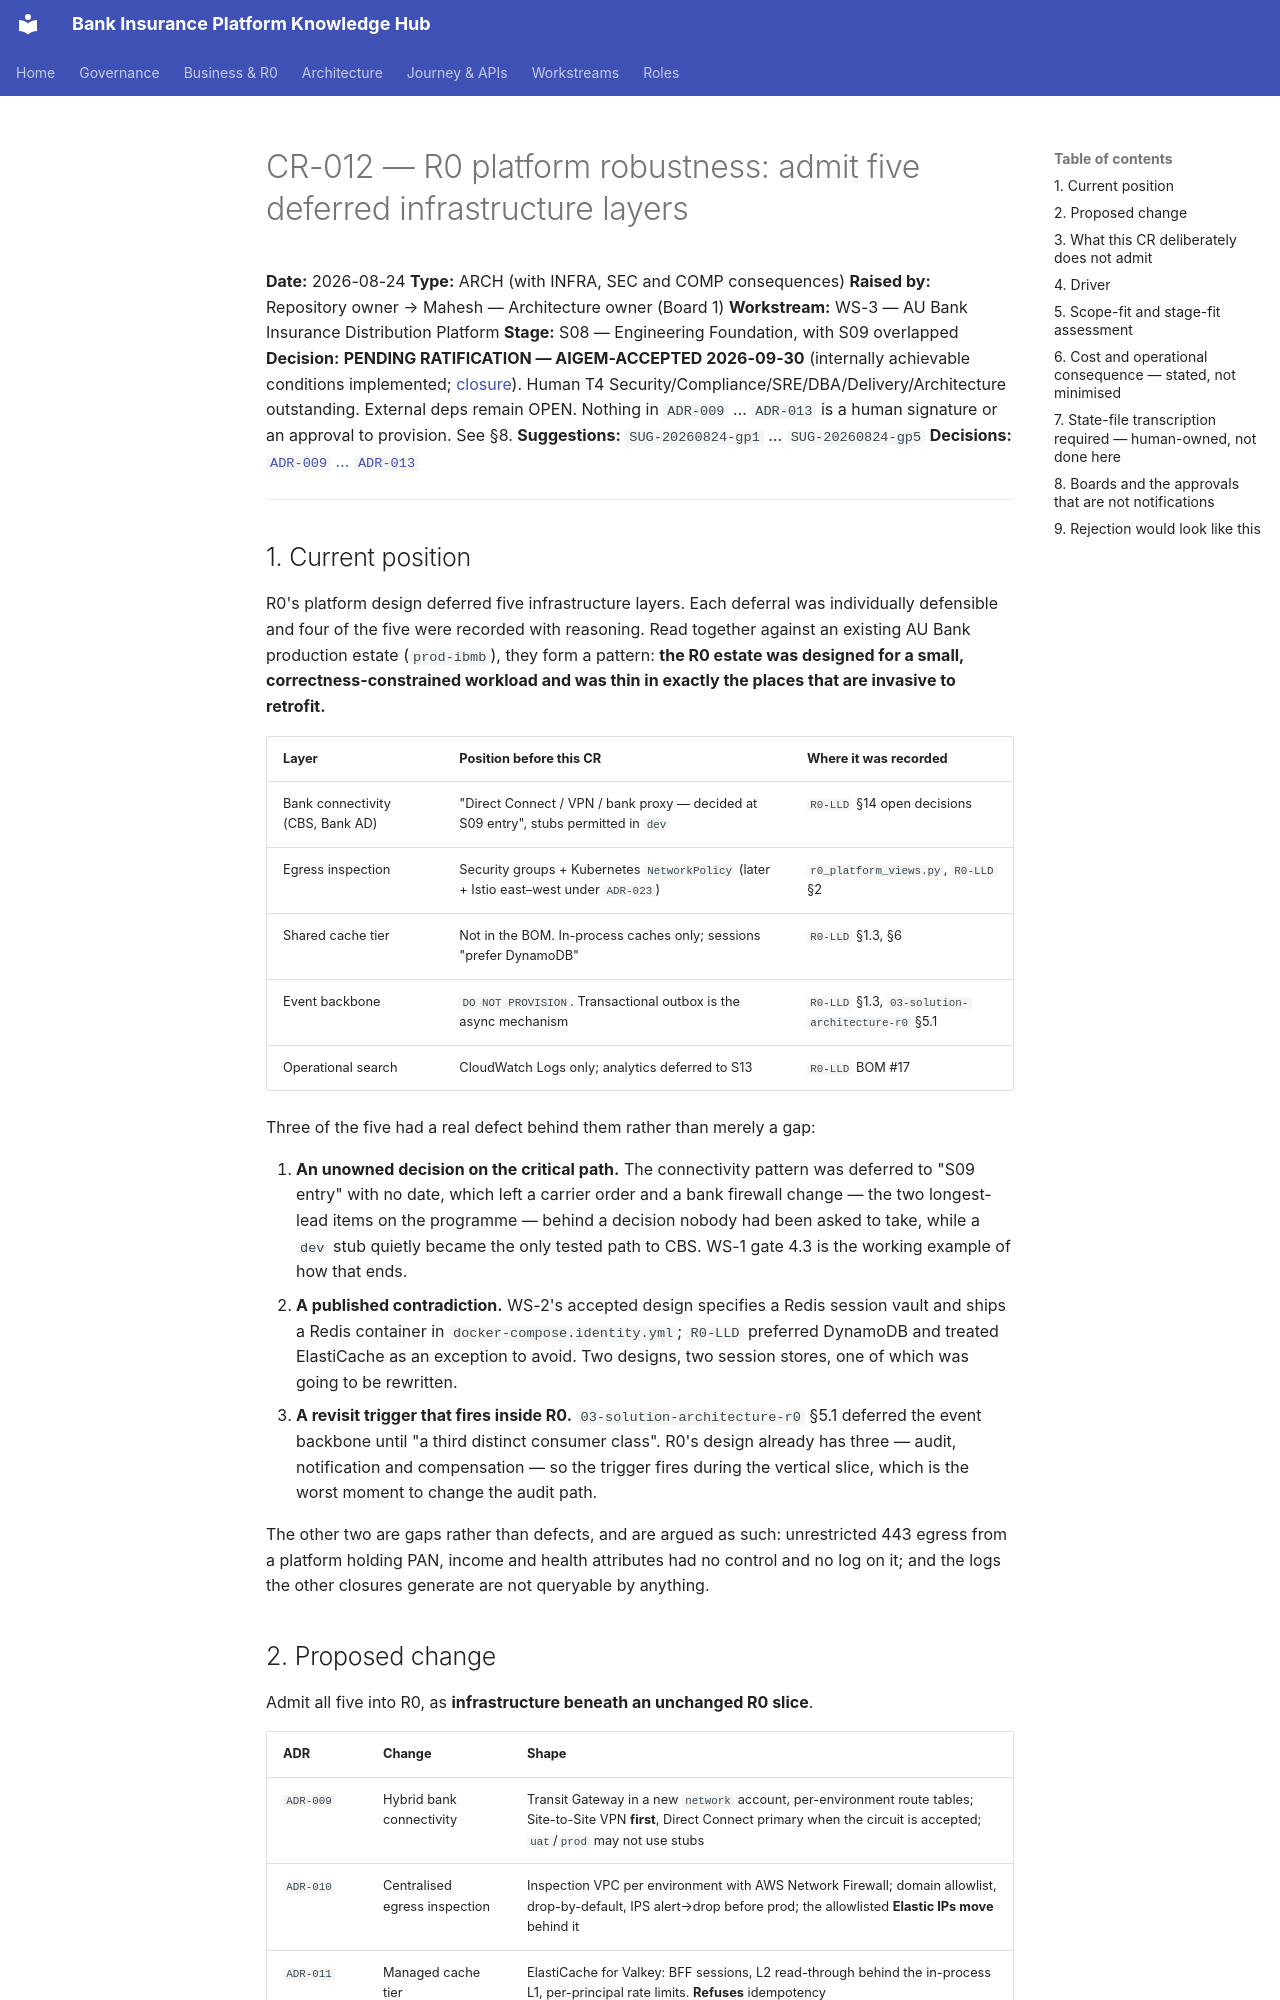

repository: Mahesh38/bank-insurance-platform · page: governance/change-requests/CR-012-r0-platform-robustness/index.html · generator: mkdocs

# CR-012 — R0 platform robustness: admit five deferred infrastructure layers

**Date:** 2026-08-24
**Type:** ARCH (with INFRA, SEC and COMP consequences)
**Raised by:** Repository owner → Mahesh — Architecture owner (Board 1)
**Workstream:** WS-3 — AU Bank Insurance Distribution Platform
**Stage:** S08 — Engineering Foundation, with S09 overlapped
**Decision:** **PENDING RATIFICATION — AIGEM-ACCEPTED 2026-09-30** (internally achievable conditions implemented; [closure](../signoff/2026-09-30/CR-012-condition-closure.md)). Human T4 Security/Compliance/SRE/DBA/Delivery/Architecture outstanding. External deps remain OPEN. Nothing in `ADR-009` … `ADR-013` is a human signature or an approval to provision. See §8.
**Suggestions:** `SUG-20260824-gp1` … `SUG-20260824-gp5`
**Decisions:** [`ADR-009` … `ADR-013`](../../platform/architecture-review/08-architecture-decision-log.md)

---

## 1. Current position

R0's platform design deferred five infrastructure layers. Each deferral was individually defensible
and four of the five were recorded with reasoning. Read together against an existing AU Bank
production estate (`prod-ibmb`), they form a pattern: **the R0 estate was designed for a small,
correctness-constrained workload and was thin in exactly the places that are invasive to retrofit.**

| Layer | Position before this CR | Where it was recorded |
|---|---|---|
| Bank connectivity (CBS, Bank AD) | "Direct Connect / VPN / bank proxy — decided at S09 entry", stubs permitted in `dev` | `R0-LLD` §14 open decisions |
| Egress inspection | Security groups + Kubernetes `NetworkPolicy` (later + Istio east–west under `ADR-023`) | `r0_platform_views.py`, `R0-LLD` §2 |
| Shared cache tier | Not in the BOM. In-process caches only; sessions "prefer DynamoDB" | `R0-LLD` §1.3, §6 |
| Event backbone | `DO NOT PROVISION`. Transactional outbox is the async mechanism | `R0-LLD` §1.3, `03-solution-architecture-r0` §5.1 |
| Operational search | CloudWatch Logs only; analytics deferred to S13 | `R0-LLD` BOM #17 |

Three of the five had a real defect behind them rather than merely a gap:

1. **An unowned decision on the critical path.** The connectivity pattern was deferred to "S09
   entry" with no date, which left a carrier order and a bank firewall change — the two longest-lead
   items on the programme — behind a decision nobody had been asked to take, while a `dev` stub
   quietly became the only tested path to CBS. WS-1 gate 4.3 is the working example of how that
   ends.
2. **A published contradiction.** WS-2's accepted design specifies a Redis session vault and ships a
   Redis container in `docker-compose.identity.yml`; `R0-LLD` preferred DynamoDB and treated
   ElastiCache as an exception to avoid. Two designs, two session stores, one of which was going to
   be rewritten.
3. **A revisit trigger that fires inside R0.** `03-solution-architecture-r0` §5.1 deferred the event
   backbone until "a third distinct consumer class". R0's design already has three — audit,
   notification and compensation — so the trigger fires during the vertical slice, which is the
   worst moment to change the audit path.

The other two are gaps rather than defects, and are argued as such: unrestricted 443 egress from a
platform holding PAN, income and health attributes had no control and no log on it; and the logs the
other closures generate are not queryable by anything.
